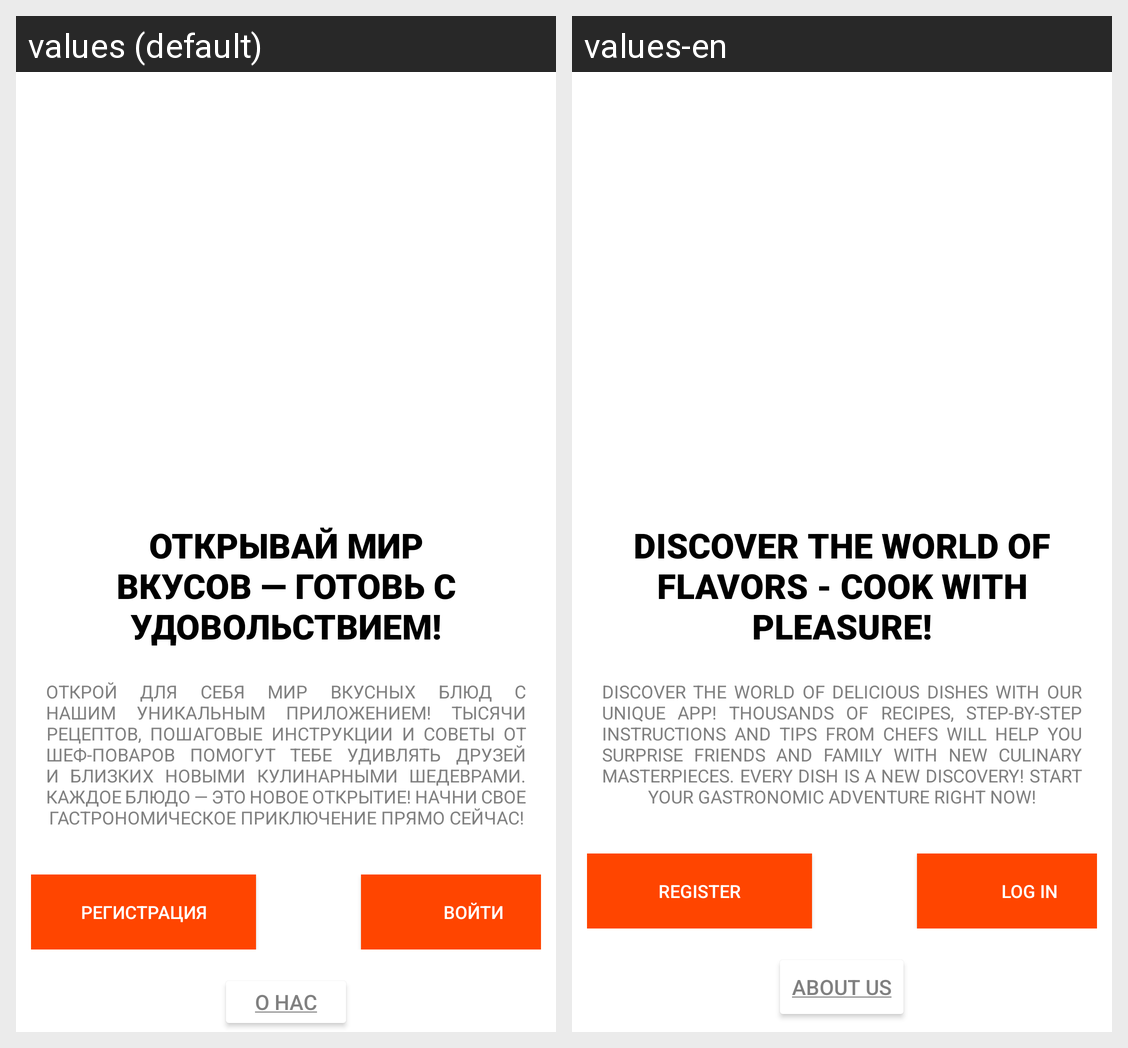

Translations of the strings shown on this Android screen, per locale in the grid:
Android screen res/layout/fragment_authorization.xml rendered under 2 locales, left to right: values (default), values-en. Device: Nexus 5 (rendered at 1080×1920; each locale shown at half size, 540×960, under a caption strip naming it); theme New.Theme.ПалитраВкусов.
Strings drawn on this screen, with the default value and each locale's value (text and hints the layout hard-codes, and strings that could not be matched under every locale, appear in the picture but are not listed):

wellcome_title
  values: Открывай мир вкусов — готовь с удовольствием!
  values-en: Discover the world of flavors - cook with pleasure!

app_description
  values: Открой для себя мир вкусных блюд с нашим уникальным приложением! Тысячи рецептов, пошаговые инструкции и советы от шеф-поваров помогут тебе удивлять друзей и близких новыми кулинарными шедеврами. Каждое блюдо — это новое открытие! Начни свое гастрономическое приключение прямо сейчас!
  values-en: Discover the world of delicious dishes with our unique app! Thousands of recipes, step-by-step instructions and tips from chefs will help you surprise friends and family with new culinary masterpieces. Every dish is a new discovery! Start your gastronomic adventure right now!

end_create_account
  values: регистрация
  values-en: register

login
  values: Войти
  values-en: Log in

about_us
  values: О нас
  values-en: About us
